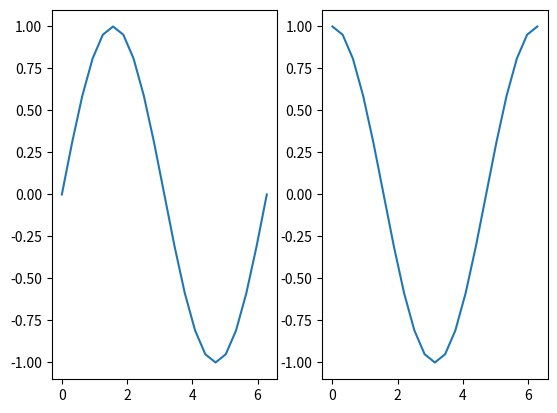

Python code for this plot:
from matplotlib import pyplot as plt
import numpy as np
import math

x = np.linspace(0,2*math.pi,21)
y1,y2 = np.sin(x),np.cos(x)

plt.subplot2grid((1,2),(0,0),colspan = 1)
plt.plot(x,y1)

plt.subplot2grid((1,2),(0,1),colspan = 1)
plt.plot(x,y2)

plt.show()

